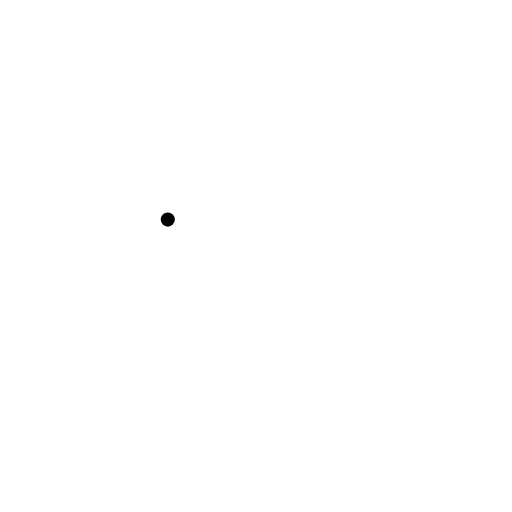
t = 0.00 s
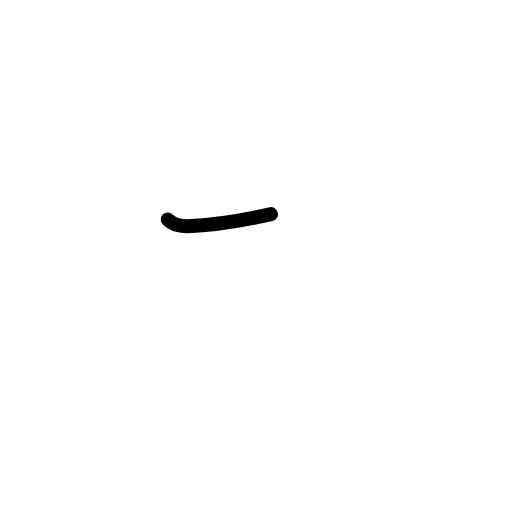
t = 0.58 s
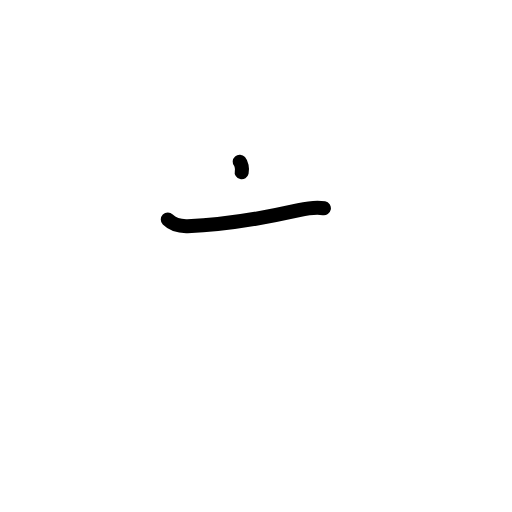
t = 1.17 s
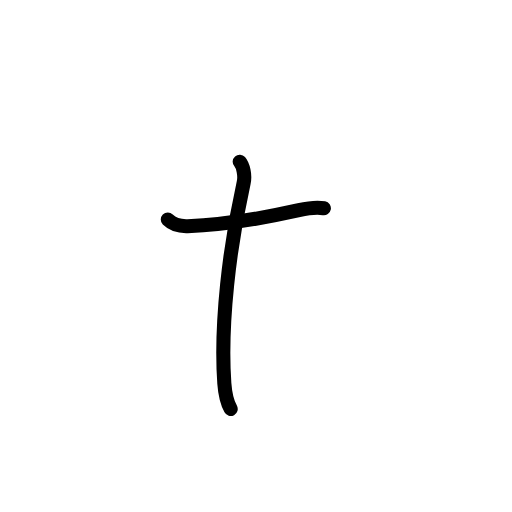
t = 1.83 s
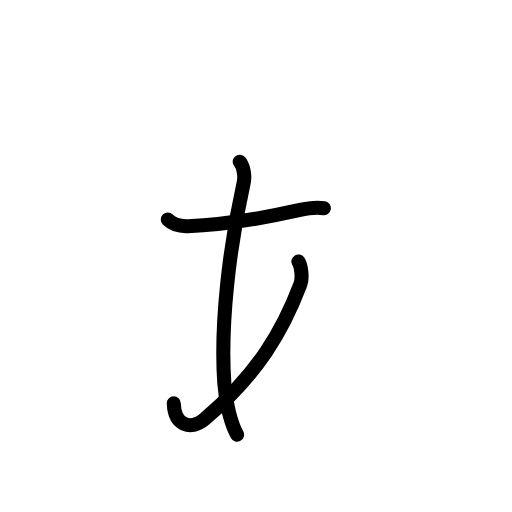
t = 2.42 s
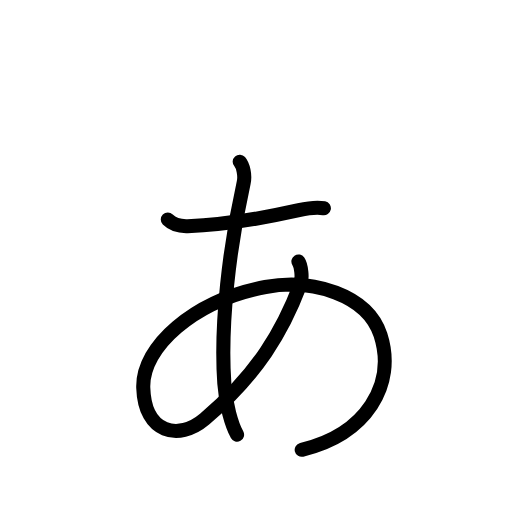
t = 3.00 s

The animated SVG that drew these frames (rendered in a browser with its animation timeline set to each time). Animation: 14 SMIL elements (animate=14); one cycle of 3.00 s.

<?xml version="1.0" encoding="UTF-8"?>
<!--
AniKanjiVG is licensed by CC-BY-SA Paul C. Sommerhoff (https://bitbucket.org/sommerhoff/anikanjivg).
AniKanjiVG uses KanjiVG which is licensed by CC-BY-SA Ulrich Apel (http://kanjivg.tagaini.net).
See also http://creativecommons.org/licenses/by-sa/3.0/
-->
<svg xmlns:kvg='http://kanjivg.tagaini.net' xmlns='http://www.w3.org/2000/svg' width='109' height='109' viewBox='0 0 109 109' style='fill:none;stroke:#000000;stroke-width:3;stroke-linecap:round;stroke-linejoin:round;' id="kvg:kanji_03041"><g id="kvg:03041"><path id="kvg:03041-s1" d="M35.72,46.75c0.7,0.7,2.21,1.47,4.22,1.4c8.56-0.28,16.06-1.7,23.69-3.41c1.21-0.27,3.72-0.7,5.32-0.4"><animate attributeName="d" begin="0.0s" dur="0.3333333333333333s" from="M35.72,46.75C35.72,46.75,35.72,46.75,35.72,46.75" to="M35.72,46.75c0.7,0.7,2.21,1.47,4.22,1.4" />
<animate attributeName="d" begin="0.3333333333333333s" dur="0.3333333333333333s" from="M35.72,46.75c0.7,0.7,2.21,1.47,4.22,1.4c0,0,0,0,0,0,0" to="M35.72,46.75c0.7,0.7,2.21,1.47,4.22,1.4c8.56-0.28,16.06-1.7,23.69-3.41" />
<animate attributeName="d" begin="0.6666666666666666s" dur="0.3333333333333333s" from="M35.72,46.75c0.7,0.7,2.21,1.47,4.22,1.4c8.56-0.28,16.06-1.7,23.69-3.41c0,0,0,0,0,0,0" to="M35.72,46.75c0.7,0.7,2.21,1.47,4.22,1.4c8.56-0.28,16.06-1.7,23.69-3.41c1.21-0.27,3.72-0.7,5.32-0.4" />
</path>
<path id="kvg:03041-s2" d="M51.03,34.43c0.7,0.8,1.21,2.87,0.85,4.46c-3.01,13.43-5.02,30.31-4.12,42.73c0.33,4.57,1.51,8.72,2.71,10.92"><animate attributeName="d" begin="1.0s" dur="0.3333333333333333s" from="M51.03,34.43C51.03,34.43,51.03,34.43,51.03,34.43" to="M51.03,34.43c0.7,0.8,1.21,2.87,0.85,4.46" />
<animate attributeName="d" begin="1.3333333333333333s" dur="0.3333333333333333s" from="M51.03,34.43c0.7,0.8,1.21,2.87,0.85,4.46c0,0,0,0,0,0,0" to="M51.03,34.43c0.7,0.8,1.21,2.87,0.85,4.46c-3.01,13.43-5.02,30.31-4.12,42.73" />
<animate attributeName="d" begin="1.6666666666666665s" dur="0.3333333333333333s" from="M51.03,34.43c0.7,0.8,1.21,2.87,0.85,4.46c-3.01,13.43-5.02,30.31-4.12,42.73c0,0,0,0,0,0,0" to="M51.03,34.43c0.7,0.8,1.21,2.87,0.85,4.46c-3.01,13.43-5.02,30.31-4.12,42.73c0.33,4.57,1.51,8.72,2.71,10.92" />
<animate attributeName="d" begin="0s" dur="1.0s" from="M-100,-100" to="M-100,-100" />
</path>
<path id="kvg:03041-s3" d="M63.53,55.67c0.6,0.9,0.93,3.52,0.4,4.91c-3.71,9.82-9.04,19.04-20.38,28.66c-5.51,4.67-12.75,3-13.05-6.71c-0.27-8.72,10.74-18.54,26-21.44c9.97-1.9,21.75,1.67,24.5,10.22c3.39,10.53-3.01,21.14-16.77,24.45"><animate attributeName="d" begin="2.0s" dur="0.16666666666666666s" from="M63.53,55.67C63.53,55.67,63.53,55.67,63.53,55.67" to="M63.53,55.67c0.6,0.9,0.93,3.52,0.4,4.91" />
<animate attributeName="d" begin="2.1666666666666665s" dur="0.16666666666666666s" from="M63.53,55.67c0.6,0.9,0.93,3.52,0.4,4.91c0,0,0,0,0,0,0" to="M63.53,55.67c0.6,0.9,0.93,3.52,0.4,4.91c-3.71,9.82-9.04,19.04-20.38,28.66" />
<animate attributeName="d" begin="2.3333333333333335s" dur="0.16666666666666666s" from="M63.53,55.67c0.6,0.9,0.93,3.52,0.4,4.91c-3.71,9.82-9.04,19.04-20.38,28.66c0,0,0,0,0,0,0" to="M63.53,55.67c0.6,0.9,0.93,3.52,0.4,4.91c-3.71,9.82-9.04,19.04-20.38,28.66c-5.51,4.67-12.75,3-13.05-6.71" />
<animate attributeName="d" begin="2.5s" dur="0.16666666666666666s" from="M63.53,55.67c0.6,0.9,0.93,3.52,0.4,4.91c-3.71,9.82-9.04,19.04-20.38,28.66c-5.51,4.67-12.75,3-13.05-6.71c0,0,0,0,0,0,0" to="M63.53,55.67c0.6,0.9,0.93,3.52,0.4,4.91c-3.71,9.82-9.04,19.04-20.38,28.66c-5.51,4.67-12.75,3-13.05-6.71c-0.27-8.72,10.74-18.54,26-21.44" />
<animate attributeName="d" begin="2.6666666666666665s" dur="0.16666666666666666s" from="M63.53,55.67c0.6,0.9,0.93,3.52,0.4,4.91c-3.71,9.82-9.04,19.04-20.38,28.66c-5.51,4.67-12.75,3-13.05-6.71c-0.27-8.72,10.74-18.54,26-21.44c0,0,0,0,0,0,0" to="M63.53,55.67c0.6,0.9,0.93,3.52,0.4,4.91c-3.71,9.82-9.04,19.04-20.38,28.66c-5.51,4.67-12.75,3-13.05-6.71c-0.27-8.72,10.74-18.54,26-21.44c9.97-1.9,21.75,1.67,24.5,10.22" />
<animate attributeName="d" begin="2.833333333333333s" dur="0.16666666666666666s" from="M63.53,55.67c0.6,0.9,0.93,3.52,0.4,4.91c-3.71,9.82-9.04,19.04-20.38,28.66c-5.51,4.67-12.75,3-13.05-6.71c-0.27-8.72,10.74-18.54,26-21.44c9.97-1.9,21.75,1.67,24.5,10.22c0,0,0,0,0,0,0" to="M63.53,55.67c0.6,0.9,0.93,3.52,0.4,4.91c-3.71,9.82-9.04,19.04-20.38,28.66c-5.51,4.67-12.75,3-13.05-6.71c-0.27-8.72,10.74-18.54,26-21.44c9.97-1.9,21.75,1.67,24.5,10.22c3.39,10.53-3.01,21.14-16.77,24.45" />
<animate attributeName="d" begin="0s" dur="2.0s" from="M-100,-100" to="M-100,-100" />
</path>
</g>
</svg>
